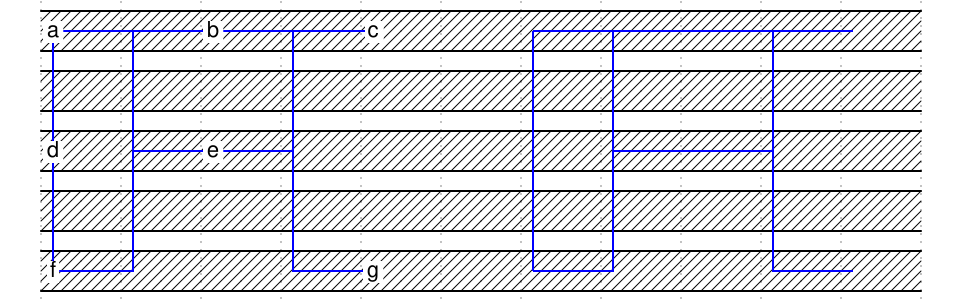

Reproduce this timing diagram as a WaveDrom spec.

{
    signal: [
        { wave: "x..........", node: "a.b.c.A.B.C" },
        { wave: "x.........." },
        { wave: "x..........", node: "d.e...D.E.." },
        { wave: "x.........." },
        { wave: "x..........", node: "f...g.F...G" },
    ],
    edge: [
		"a-|-e", "A-|-E",
		"e-|-g", "E-|-G",

		"c-|-e", "C-|-E",
		"e-|-f", "E-|-F",

		"a-|-b", "A-|-B",
		"c-|-b", "C-|-B",

		"a-|-d", "A-|-D",
		"f-|-d", "F-|-D",
    ]
}